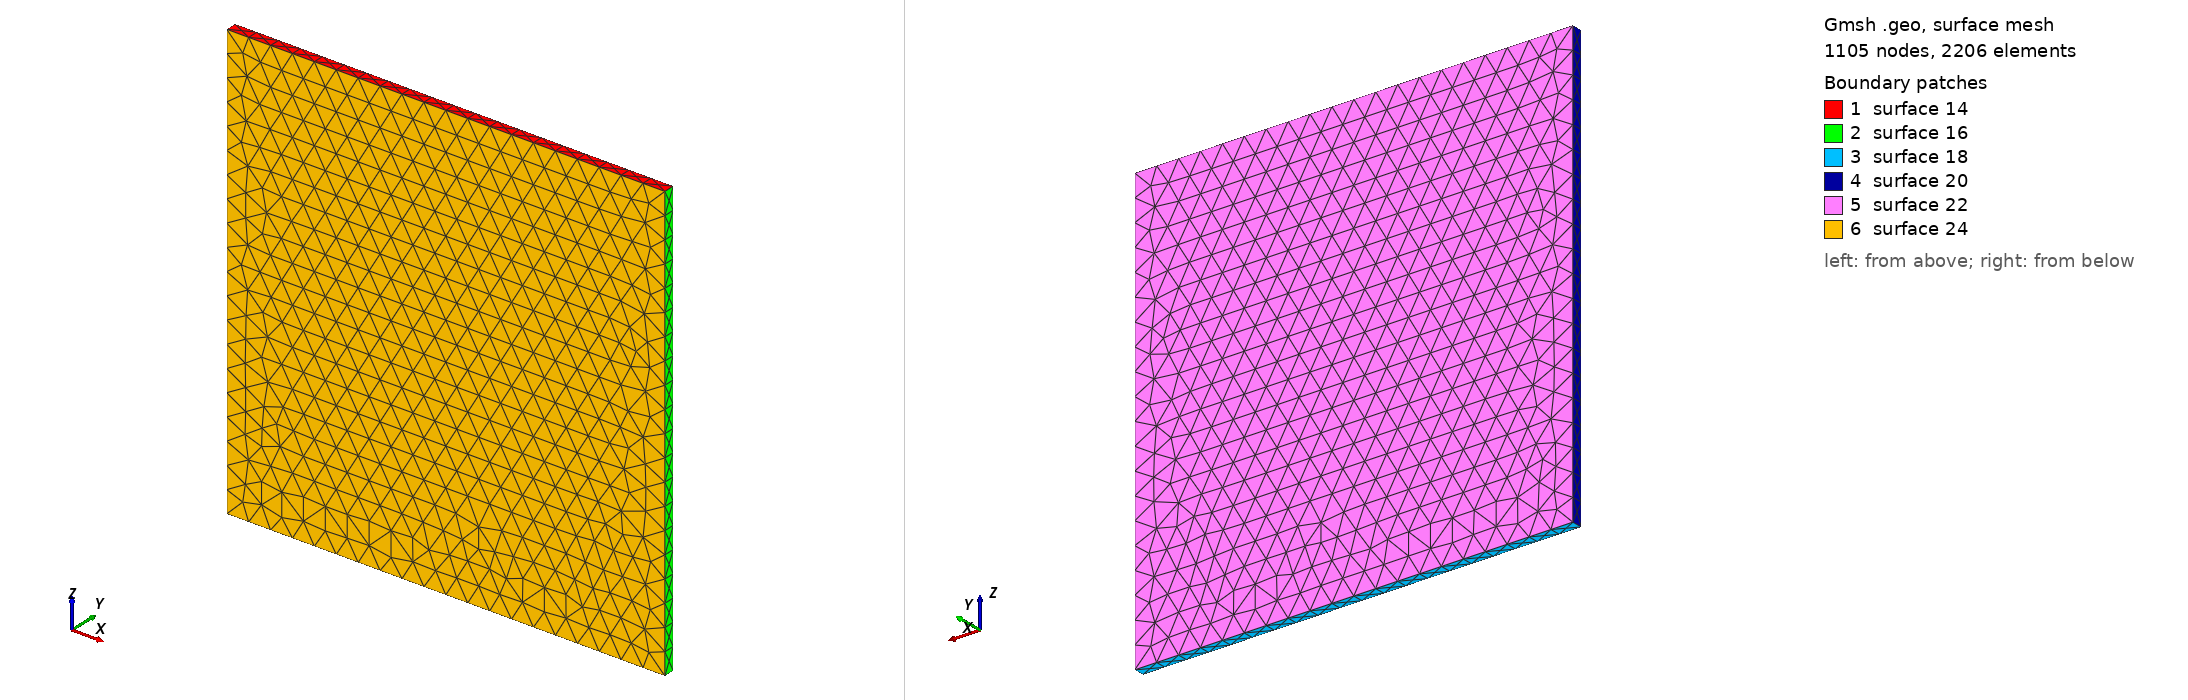

Gmsh geometry script, surface-meshed: 1105 nodes, 2206 surface elements. Boundary patches (legend numbers): 1 surface 14, 2 surface 16, 3 surface 18, 4 surface 20, 5 surface 22, 6 surface 24. Left view from above one corner, right view from below the opposite corner. The script declares no physical surfaces, so the legend lists its geometric surfaces. The drawing asked Gmsh for element sizes between 1% and 20% of the model's largest extent; the script's own settings can give other sizes.

=== grid.geo (drawn) ===
lcar1 = 1;

length = 20;
height = 0.5;
depth = 20;

dx = -0;
dy = +8;
dz = -0;
Point(newp) = {length/2 + dx,height/2 + dy,depth / 2 + dz,lcar1}; /* Point      1 */
Point(newp) = {length/2 + dx,height/2 + dy,-depth / 2 + dz,lcar1}; /* Point      2 */
Point(newp) = {-length/2 + dx,height/2 + dy,depth / 2 + dz,lcar1}; /* Point      3 */
Point(newp) = {-length/2 + dx,-height/2 + dy,depth / 2 + dz,lcar1}; /* Point      4 */
Point(newp) = {length/2 + dx,-height/2 + dy,depth / 2+ dz,lcar1}; /* Point      5 */
Point(newp) = {length/2 + dx,-height/2 + dy,-depth / 2 + dz,lcar1}; /* Point      6 */
Point(newp) = {-length/2 + dx,height/2 + dy,-depth / 2 + dz,lcar1}; /* Point      7 */
Point(newp) = {-length/2 + dx,-height/2 + dy,-depth / 2 + dz,lcar1}; /* Point      8 */
Line(1) = {3,1};
Line(2) = {3,7};
Line(3) = {7,2};
Line(4) = {2,1};
Line(5) = {1,5};
Line(6) = {5,4};
Line(7) = {4,8};
Line(8) = {8,6};
Line(9) = {6,5};
Line(10) = {6,2};
Line(11) = {3,4};
Line(12) = {8,7};
Line Loop(13) = {-6,-5,-1,11};
Plane Surface(14) = {13};
Line Loop(15) = {4,5,-9,10};
Plane Surface(16) = {15};
Line Loop(17) = {-3,-12,8,10};
Plane Surface(18) = {17};
Line Loop(19) = {7,12,-2,11};
Plane Surface(20) = {19};
Line Loop(21) = {-4,-3,-2,1};
Plane Surface(22) = {21};
Line Loop(23) = {8,9,6,7};
Plane Surface(24) = {23};

Surface Loop(25) = {14,24,-18,22,16,-20};
Volume(26) = {25};
